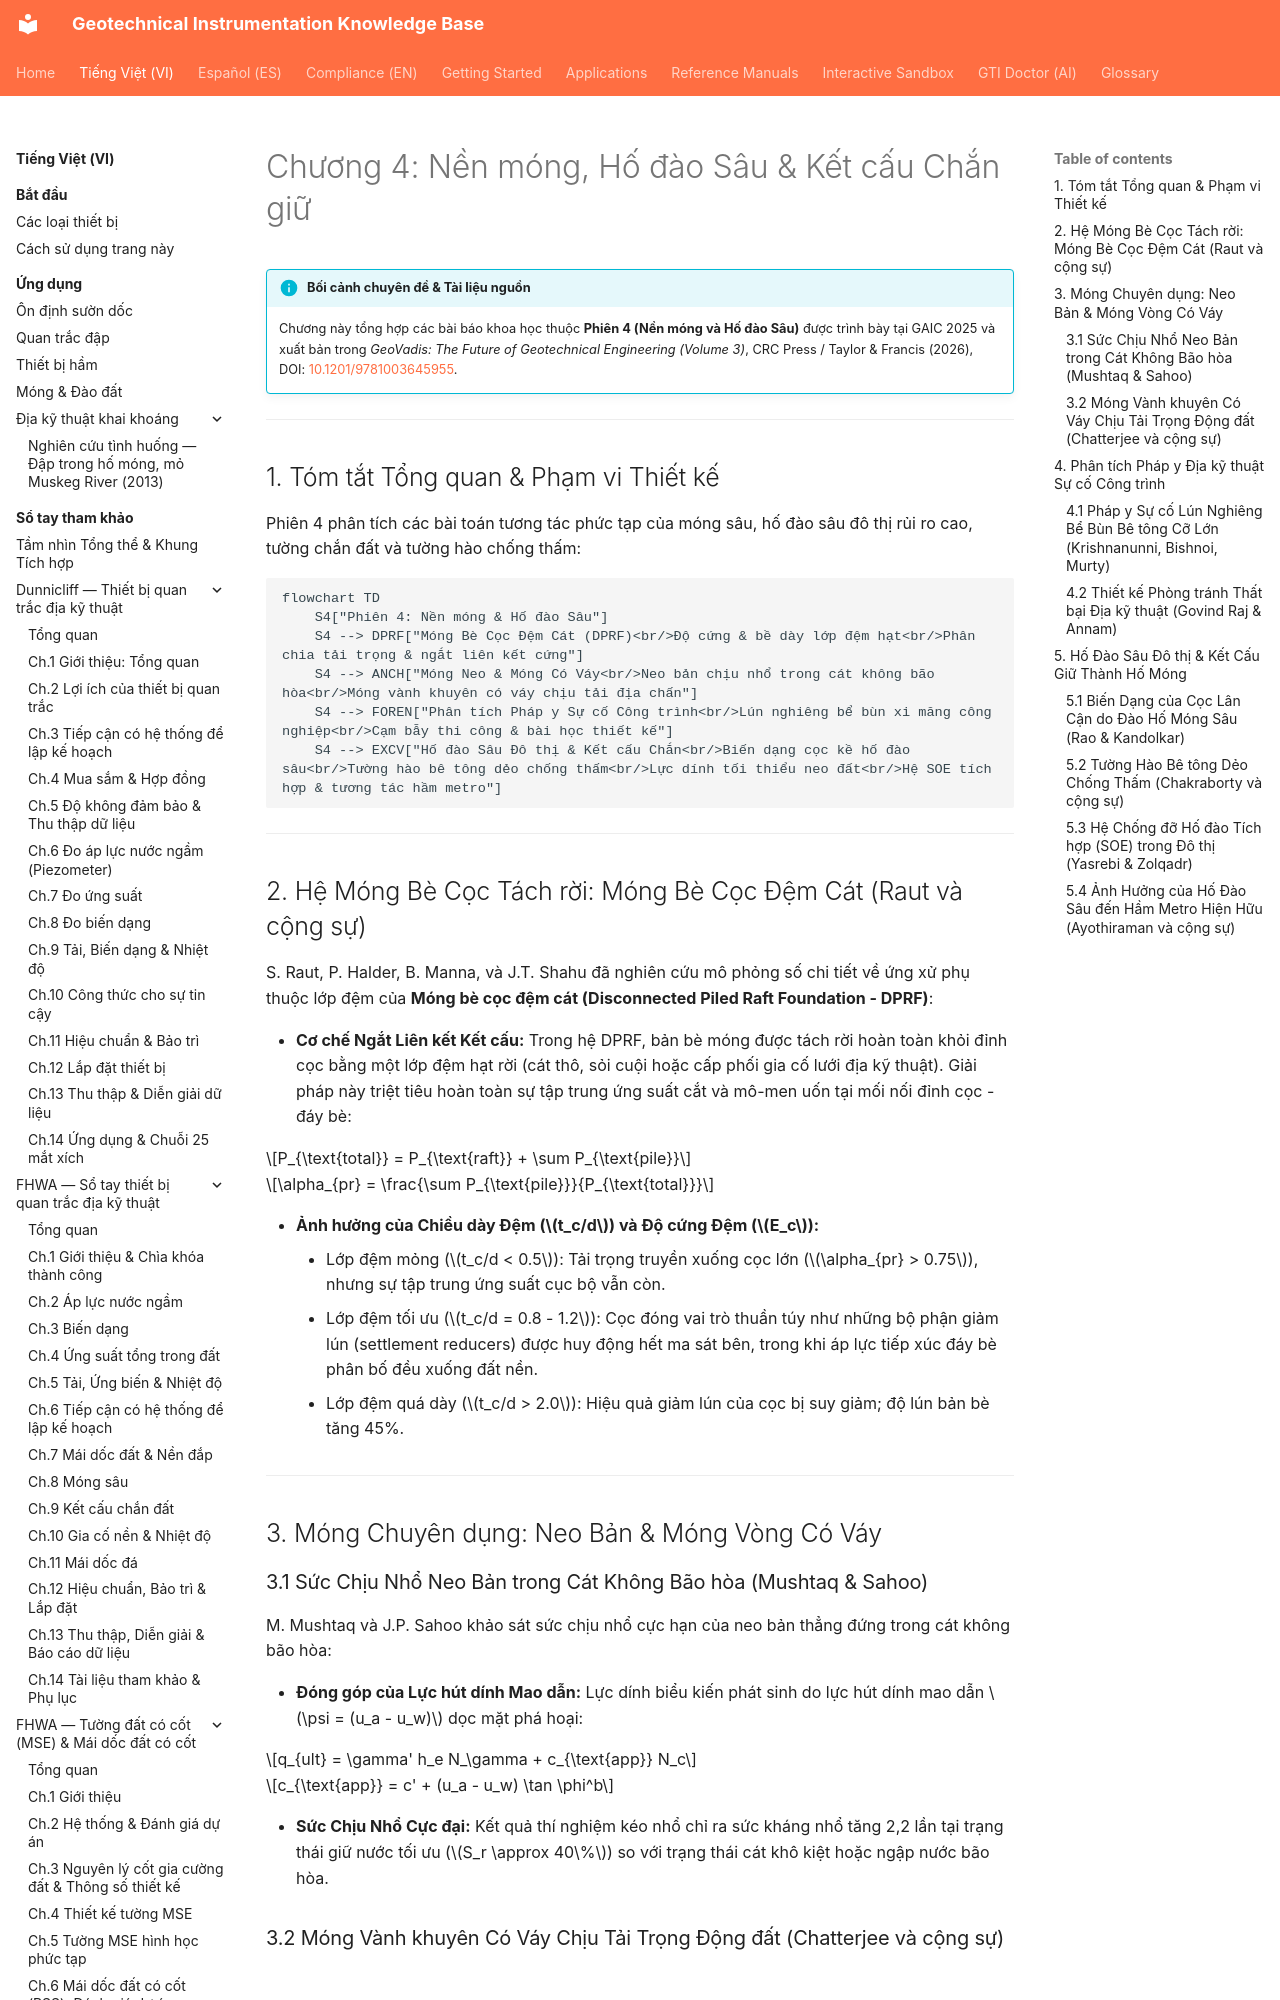

repository: geoinst/geoinst.github.io · page: vi/reference-manuals/geovadis-vol3/chapter-04-foundations-deep-excavation/index.html · generator: mkdocs

---
lang: vi
lang_alt: reference-manuals/geovadis-vol3/chapter-04-foundations-deep-excavation/
---

# Chương 4: Nền móng, Hố đào Sâu & Kết cấu Chắn giữ

!!! info "Bối cảnh chuyên đề & Tài liệu nguồn"
    Chương này tổng hợp các bài báo khoa học thuộc **Phiên 4 (Nền móng và Hố đào Sâu)** được trình bày tại GAIC 2025 và xuất bản trong *GeoVadis: The Future of Geotechnical Engineering (Volume 3)*, CRC Press / Taylor & Francis (2026), DOI: [10.1201/9781003645955](https://doi.org/10.1201/9781003645955).

---

## 1. Tóm tắt Tổng quan & Phạm vi Thiết kế

Phiên 4 phân tích các bài toán tương tác phức tạp của móng sâu, hố đào sâu đô thị rủi ro cao, tường chắn đất và tường hào chống thấm:

```mermaid
flowchart TD
    S4["Phiên 4: Nền móng & Hố đào Sâu"]
    S4 --> DPRF["Móng Bè Cọc Đệm Cát (DPRF)<br/>Độ cứng & bề dày lớp đệm hạt<br/>Phân chia tải trọng & ngắt liên kết cứng"]
    S4 --> ANCH["Móng Neo & Móng Có Váy<br/>Neo bản chịu nhổ trong cát không bão hòa<br/>Móng vành khuyên có váy chịu tải địa chấn"]
    S4 --> FOREN["Phân tích Pháp y Sự cố Công trình<br/>Lún nghiêng bể bùn xi măng công nghiệp<br/>Cạm bẫy thi công & bài học thiết kế"]
    S4 --> EXCV["Hố đào Sâu Đô thị & Kết cấu Chắn<br/>Biến dạng cọc kề hố đào sâu<br/>Tường hào bê tông dẻo chống thấm<br/>Lực dính tối thiểu neo đất<br/>Hệ SOE tích hợp & tương tác hầm metro"]
```

---
